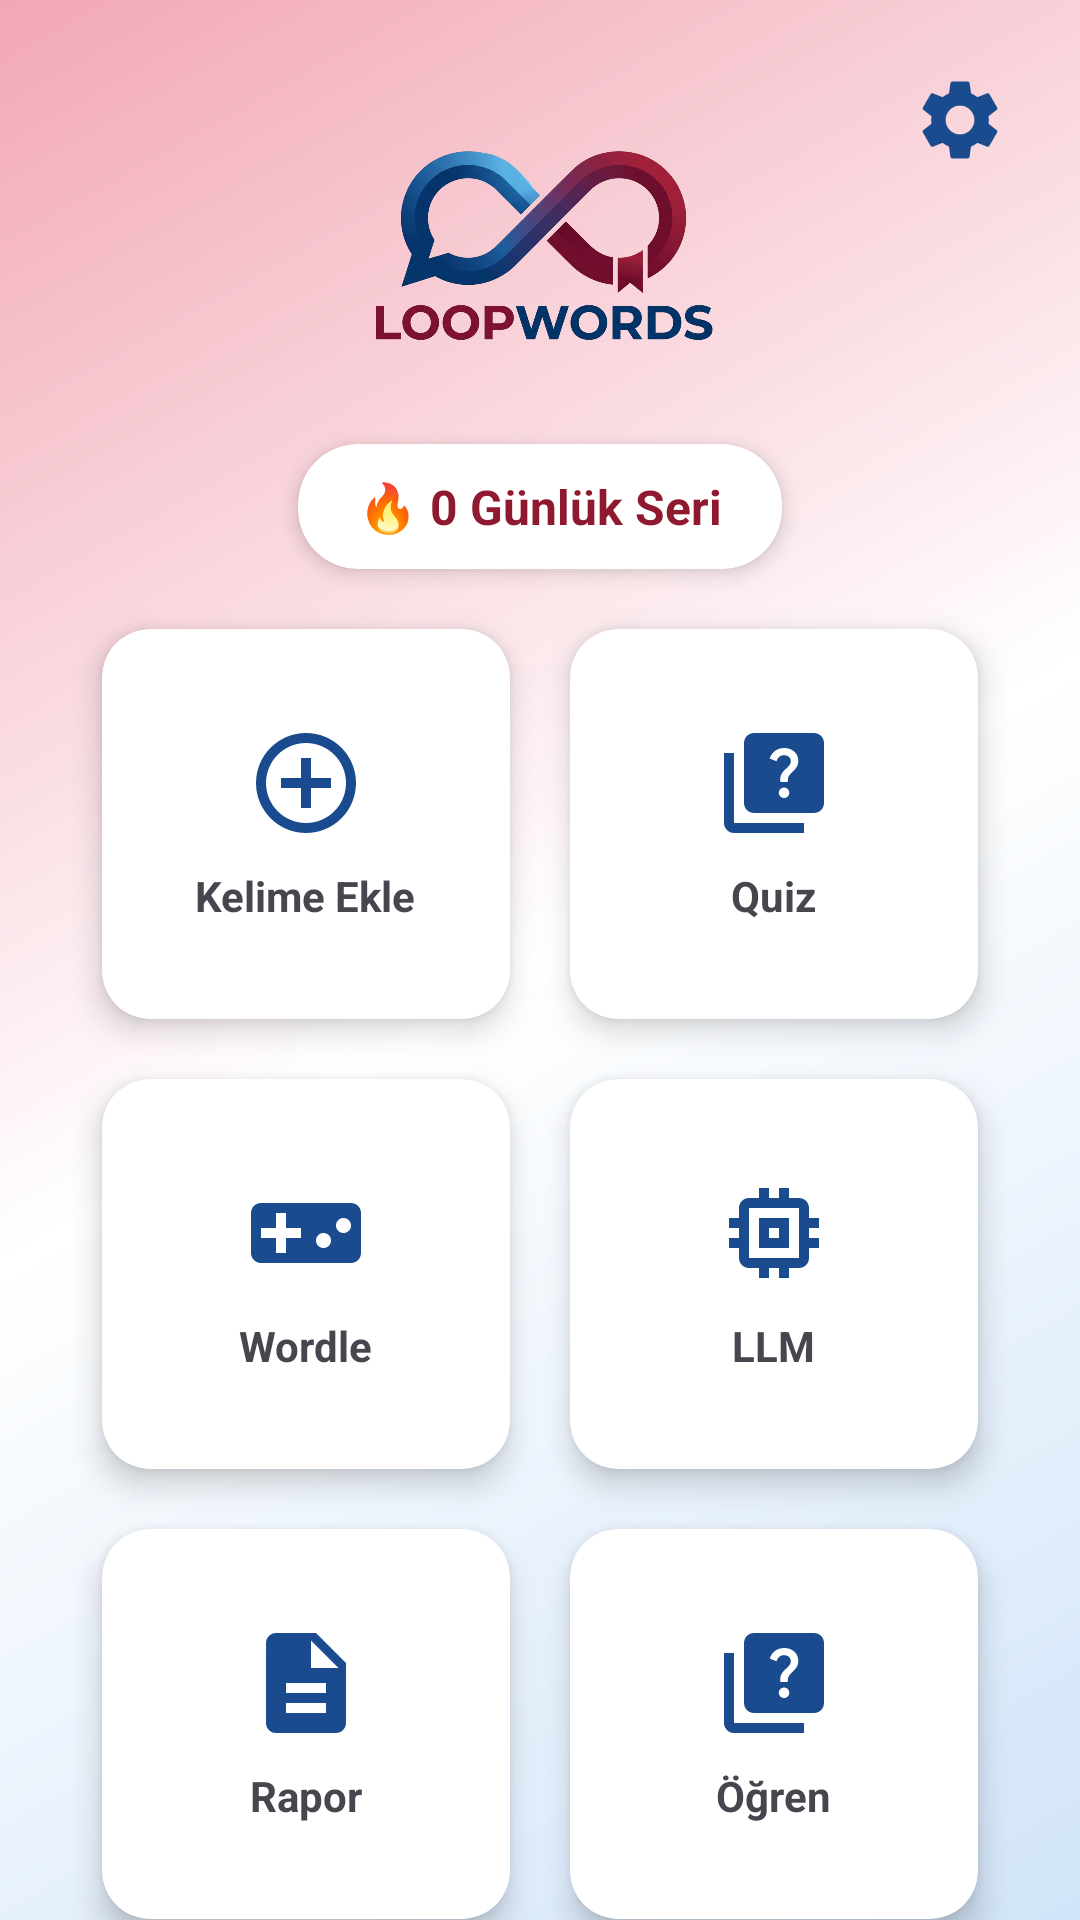

Layout XML and referenced resources for this Android screen:
<!-- AndroidManifest.xml: application theme Theme.Wordleloop -->
<!-- res/layout/activity_main.xml -->
<?xml version="1.0" encoding="utf-8"?>
<androidx.constraintlayout.widget.ConstraintLayout
    xmlns:android="http://schemas.android.com/apk/res/android"
    xmlns:app="http://schemas.android.com/apk/res-auto"
    android:layout_width="match_parent"
    android:layout_height="match_parent"
    android:background="@drawable/background_gradient">

    <ImageButton
        android:id="@+id/btnSettingsTop"
        android:layout_width="48dp"
        android:layout_height="48dp"
        android:layout_marginTop="16dp"
        android:layout_marginEnd="16dp"
        android:background="?attr/selectableItemBackgroundBorderless"
        android:contentDescription="Ayarlar"
        android:padding="8dp"
        android:scaleType="fitCenter"
        android:src="@drawable/ic_settings"
        app:layout_constraintEnd_toEndOf="parent"
        app:layout_constraintTop_toTopOf="parent"
        app:tint="#1A4B8F" />

    <ImageView
        android:id="@+id/ivHomeLogo"
        android:layout_width="220dp"
        android:layout_height="100dp"
        android:layout_marginTop="32dp"
        android:src="@drawable/loop_words_logo"
        app:layout_constraintTop_toTopOf="parent"
        app:layout_constraintStart_toStartOf="parent"
        app:layout_constraintEnd_toEndOf="parent" />

    <androidx.cardview.widget.CardView
        android:id="@+id/streakCard"
        android:layout_width="wrap_content"
        android:layout_height="wrap_content"
        android:layout_marginTop="16dp"
        app:cardCornerRadius="20dp"
        app:cardElevation="4dp"
        app:layout_constraintTop_toBottomOf="@+id/ivHomeLogo"
        app:layout_constraintStart_toStartOf="parent"
        app:layout_constraintEnd_toEndOf="parent">

        <LinearLayout
            android:layout_width="wrap_content"
            android:layout_height="wrap_content"
            android:paddingHorizontal="20dp"
            android:paddingVertical="10dp"
            android:orientation="horizontal"
            android:gravity="center">

            <TextView
                android:id="@+id/tvStreak"
                android:layout_width="wrap_content"
                android:layout_height="wrap_content"
                android:text="🔥 0 Günlük Seri"
                android:textColor="#8F1A30"
                android:textStyle="bold"
                android:textSize="16sp"/>
        </LinearLayout>
    </androidx.cardview.widget.CardView>

    <GridLayout
        android:layout_width="0dp"
        android:layout_height="wrap_content"
        android:layout_margin="24dp"
        android:columnCount="2"
        android:rowCount="3"
        app:layout_constraintTop_toBottomOf="@+id/streakCard"
        app:layout_constraintBottom_toBottomOf="parent"
        app:layout_constraintStart_toStartOf="parent"
        app:layout_constraintEnd_toEndOf="parent"
        app:layout_constraintVertical_bias="0.3">

        <androidx.cardview.widget.CardView
            style="@style/MenuCardStyle"
            android:id="@+id/cardAddWord">
            <LinearLayout style="@style/MenuInnerLayoutStyle">
                <ImageView android:layout_width="40dp" android:layout_height="40dp" android:src="@drawable/ic_add" app:tint="#1A4B8F"/>
                <TextView android:layout_width="wrap_content" android:layout_height="wrap_content" android:text="Kelime Ekle" android:textStyle="bold" android:layout_marginTop="8dp"/>
            </LinearLayout>
        </androidx.cardview.widget.CardView>

        <androidx.cardview.widget.CardView
            style="@style/MenuCardStyle"
            android:id="@+id/cardQuiz">
            <LinearLayout style="@style/MenuInnerLayoutStyle">
                <ImageView android:layout_width="40dp" android:layout_height="40dp" android:src="@drawable/ic_quiz" app:tint="#1A4B8F"/>
                <TextView android:layout_width="wrap_content" android:layout_height="wrap_content" android:text="Quiz" android:textStyle="bold" android:layout_marginTop="8dp"/>
            </LinearLayout>
        </androidx.cardview.widget.CardView>

        <androidx.cardview.widget.CardView
            style="@style/MenuCardStyle"
            android:id="@+id/cardWordle">
            <LinearLayout style="@style/MenuInnerLayoutStyle">
                <ImageView android:layout_width="40dp" android:layout_height="40dp" android:src="@drawable/ic_game" app:tint="#1A4B8F"/>
                <TextView android:layout_width="wrap_content" android:layout_height="wrap_content" android:text="Wordle" android:textStyle="bold" android:layout_marginTop="8dp"/>
            </LinearLayout>
        </androidx.cardview.widget.CardView>

        <androidx.cardview.widget.CardView
            style="@style/MenuCardStyle"
            android:id="@+id/cardLLM">
            <LinearLayout style="@style/MenuInnerLayoutStyle">
                <ImageView android:layout_width="40dp" android:layout_height="40dp" android:src="@drawable/ic_llm" app:tint="#1A4B8F"/>
                <TextView android:layout_width="wrap_content" android:layout_height="wrap_content" android:text="LLM" android:textStyle="bold" android:layout_marginTop="8dp"/>
            </LinearLayout>
        </androidx.cardview.widget.CardView>

        <androidx.cardview.widget.CardView
            style="@style/MenuCardStyle"
            android:id="@+id/cardReport">
            <LinearLayout style="@style/MenuInnerLayoutStyle">
                <ImageView android:layout_width="40dp" android:layout_height="40dp" android:src="@drawable/ic_report" app:tint="#1A4B8F"/>
                <TextView android:layout_width="wrap_content" android:layout_height="wrap_content" android:text="Rapor" android:textStyle="bold" android:layout_marginTop="8dp"/>
            </LinearLayout>
        </androidx.cardview.widget.CardView>

        <androidx.cardview.widget.CardView
            style="@style/MenuCardStyle"
            android:id="@+id/cardFlashcards">
            <LinearLayout style="@style/MenuInnerLayoutStyle">
                <ImageView android:layout_width="40dp" android:layout_height="40dp" android:src="@drawable/ic_quiz" app:tint="#1A4B8F"/>
                <TextView android:layout_width="wrap_content" android:layout_height="wrap_content" android:text="Öğren" android:textStyle="bold" android:layout_marginTop="8dp"/>
            </LinearLayout>
        </androidx.cardview.widget.CardView>

    </GridLayout>

</androidx.constraintlayout.widget.ConstraintLayout>
<!-- resources referenced by this layout -->
<resources>
  <!-- drawable background_gradient (drawable) -->
  <?xml version="1.0" encoding="utf-8"?>
  <shape xmlns:android="http://schemas.android.com/apk/res/android"
      android:shape="rectangle">
      <gradient
          android:angle="135"
          android:startColor="#D1E4F9"
          android:centerColor="#FFFFFF"
          android:endColor="#F2A7B5"
          android:type="linear" />
  </shape>
  <!-- drawable ic_add (drawable) -->
  <vector xmlns:android="http://schemas.android.com/apk/res/android" android:height="24dp" android:tint="#1A4B8F" android:viewportHeight="24" android:viewportWidth="24" android:width="24dp">
        
      <path android:fillColor="@android:color/white" android:pathData="M13,7h-2v4L7,11v2h4v4h2v-4h4v-2h-4L13,7zM12,2C6.48,2 2,6.48 2,12s4.48,10 10,10 10,-4.48 10,-10S17.52,2 12,2zM12,20c-4.41,0 -8,-3.59 -8,-8s3.59,-8 8,-8 8,3.59 8,8 -3.59,8 -8,8z"/>
      
  </vector>
  <!-- drawable ic_game (drawable) -->
  <vector xmlns:android="http://schemas.android.com/apk/res/android" android:height="24dp" android:tint="#1A4B8F" android:viewportHeight="24" android:viewportWidth="24" android:width="24dp">
        
      <path android:fillColor="@android:color/white" android:pathData="M21,6L3,6c-1.1,0 -2,0.9 -2,2v8c0,1.1 0.9,2 2,2h18c1.1,0 2,-0.9 2,-2L23,8c0,-1.1 -0.9,-2 -2,-2zM11,13L8,13v3L6,16v-3L3,13v-2h3L6,8h2v3h3v2zM15.5,15c-0.83,0 -1.5,-0.67 -1.5,-1.5s0.67,-1.5 1.5,-1.5 1.5,0.67 1.5,1.5 -0.67,1.5 -1.5,1.5zM19.5,12c-0.83,0 -1.5,-0.67 -1.5,-1.5S18.67,9 19.5,9s1.5,0.67 1.5,1.5 -0.67,1.5 -1.5,1.5z"/>
      
  </vector>
  <!-- drawable ic_llm (drawable) -->
  <vector xmlns:android="http://schemas.android.com/apk/res/android" android:height="24dp" android:tint="#1A4B8F" android:viewportHeight="24" android:viewportWidth="24" android:width="24dp">
        
      <path android:fillColor="@android:color/white" android:pathData="M15,9L9,9v6h6L15,9zM13,13h-2v-2h2v2zM21,11L21,9h-2L19,7c0,-1.1 -0.9,-2 -2,-2h-2L15,3h-2v2h-2L11,3L9,3v2L7,5c-1.1,0 -2,0.9 -2,2v2L3,9v2h2v2L3,13v2h2v2c0,1.1 0.9,2 2,2h2v2h2v-2h2v2h2v-2h2c1.1,0 2,-0.9 2,-2v-2h2v-2h-2v-2h2zM17,17L7,17L7,7h10v10z"/>
      
  </vector>
  <!-- drawable ic_report (drawable) -->
  <vector xmlns:android="http://schemas.android.com/apk/res/android" android:height="24dp" android:tint="#1A4B8F" android:viewportHeight="24" android:viewportWidth="24" android:width="24dp">
        
      <path android:fillColor="@android:color/white" android:pathData="M14,2L6,2c-1.1,0 -1.99,0.9 -1.99,2L4,20c0,1.1 0.89,2 1.99,2L18,22c1.1,0 2,-0.9 2,-2L20,8l-6,-6zM16,18L8,18v-2h8v2zM16,14L8,14v-2h8v2zM13,9L13,3.5L18.5,9L13,9z"/>
      
  </vector>
  <style name="MenuCardStyle">
          <item name="android:layout_width">0dp</item>
          <item name="android:layout_height">130dp</item>
          <item name="android:layout_columnWeight">1</item>
          <item name="android:layout_margin">10dp</item>
          <item name="cardCornerRadius">16dp</item>
          <item name="cardElevation">6dp</item>
      </style>
  <style name="MenuInnerLayoutStyle">
          <item name="android:layout_width">match_parent</item>
          <item name="android:layout_height">match_parent</item>
          <item name="android:orientation">vertical</item>
          <item name="android:gravity">center</item>
      </style>
  <style name="Theme.Wordleloop" parent="Base.Theme.Wordleloop" />
  <style name="Base.Theme.Wordleloop" parent="Theme.Material3.DayNight.NoActionBar">
          
      </style>
</resources>
